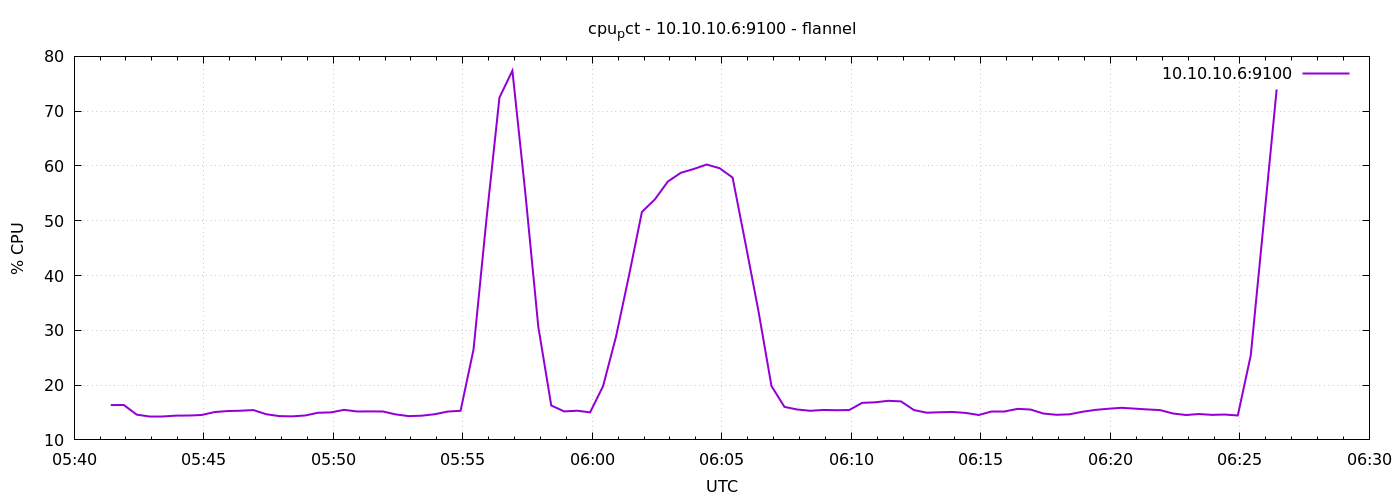

The data file committed next to this chart (first rows):
1791351685	16.35238095238103
1791351715	16.37
1791351745	14.61
1791351775	14.18
1791351805	14.18
1791351835	14.43
1791351865	14.45
1791351895	14.54
1791351925	15.08
1791351955	15.27
1791351985	15.32
1791352015	15.45
1791352045	14.69
1791352075	14.34
1791352105	14.3
1791352135	14.46
1791352165	14.95
1791352195	15.02
1791352225	15.49
1791352255	15.19
1791352285	15.2
1791352315	15.19
1791352345	14.65
1791352375	14.34
1791352405	14.42
1791352435	14.69
1791352465	15.17
1791352495	15.31
1791352525	26.5
1791352555	50.31
1791352585	72.48
1791352615	77.39
1791352645	55.04
1791352675	30.66
1791352705	16.28
1791352735	15.2
1791352765	15.32
1791352795	15.03
1791352825	19.81
1791352855	28.85
1791352885	39.98
1791352915	51.62
1791352945	53.9
1791352975	57.15
1791353005	58.75
1791353035	59.45
1791353065	60.26
1791353095	59.58
1791353125	57.88
1791353155	45.79
1791353185	33.46
1791353215	19.84
1791353245	16.03
1791353275	15.54
1791353305	15.31
1791353335	15.47
1791353365	15.42
1791353395	15.45
1791353425	16.76
1791353455	16.86
1791353485	17.13
... 30 more rows
